Run: headless pygame with SDL's dummy video driver; simulated clock (each Clock.tick advances the game by its frame time, no real sleeping); random seed 0; keys injected as events and as key.get_pressed() state; no mouse input.
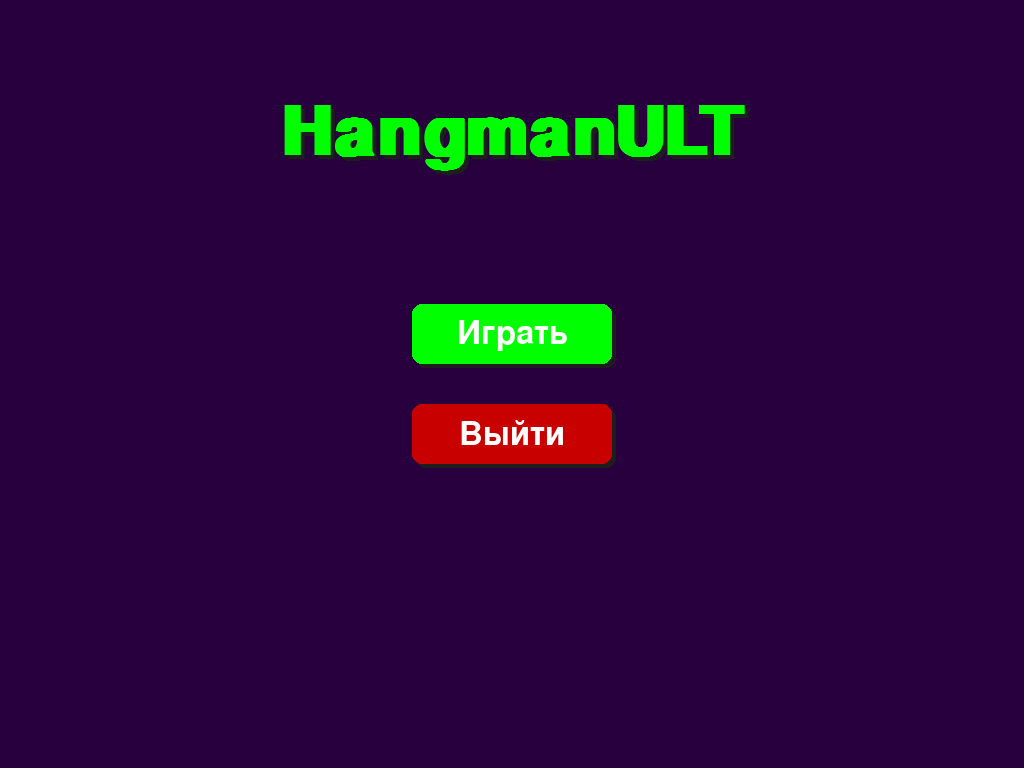
Frame 1 of 4 · flips 1–60 · no input
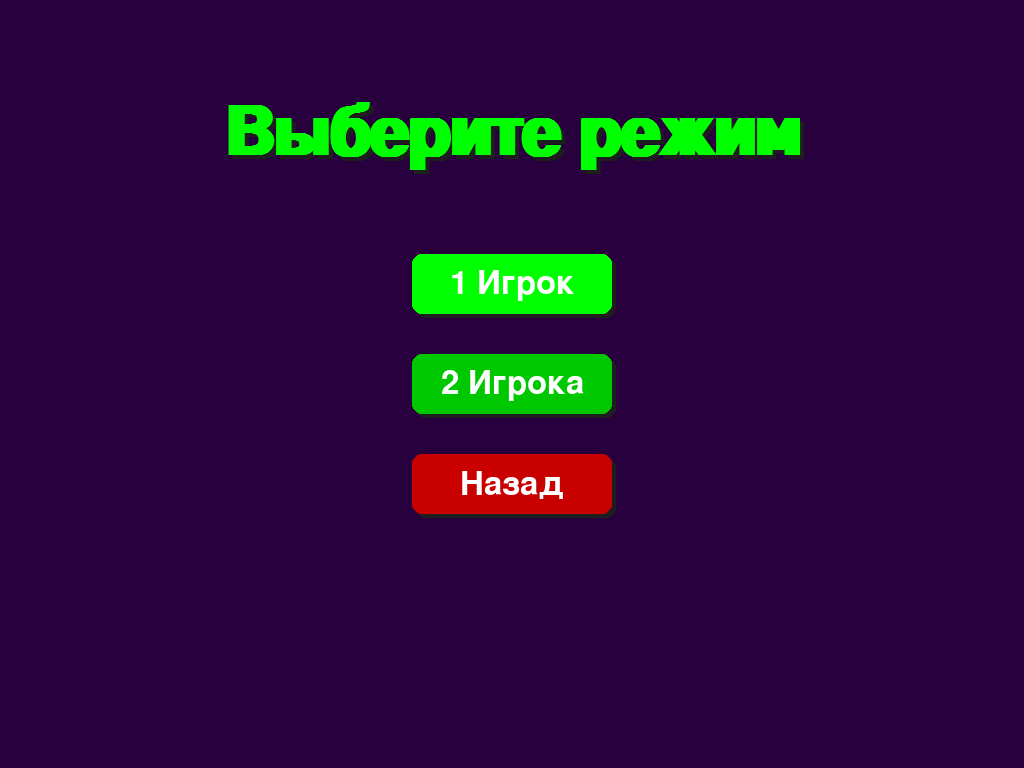
Frame 2 of 4 · flips 61–180 · tapped SPACE, RETURN · held RIGHT (→), D
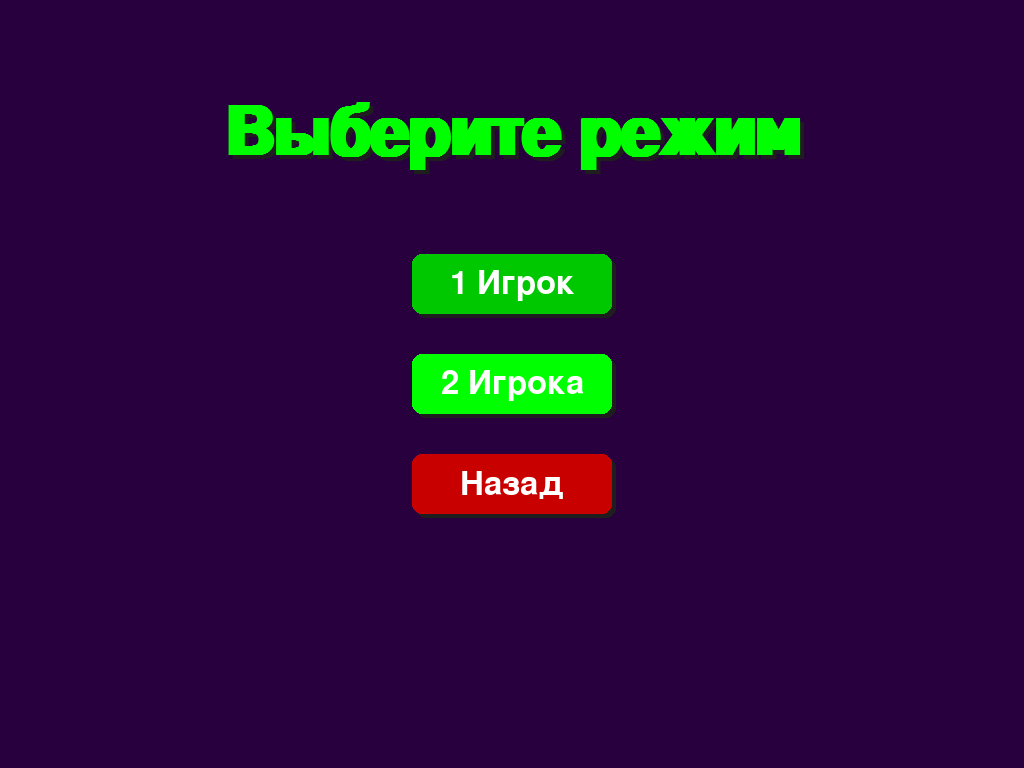
Frame 3 of 4 · flips 181–300 · held DOWN (↓), S
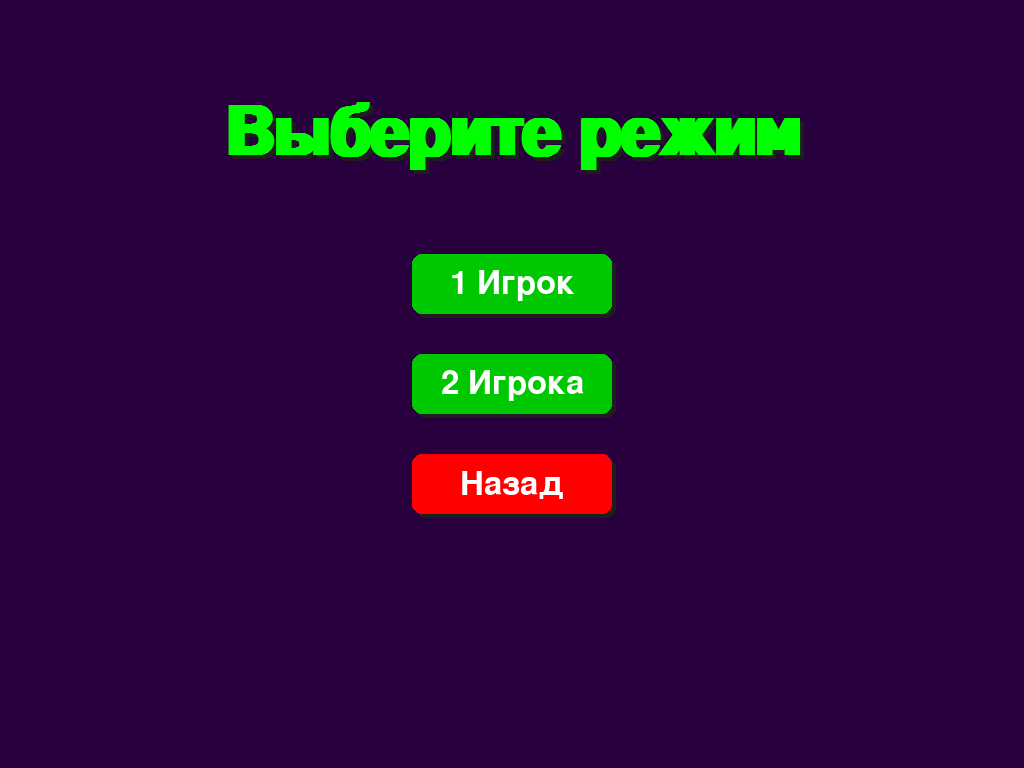
Frame 4 of 4 · flips 301–420 · held LEFT (←), A, UP (↑), W

The pygame program that drew these frames:

import pygame
import sys
import random
import time

# Инициализация Pygame
pygame.init()

# Получение текущих размеров экрана для полноэкранного режима
info = pygame.display.Info()
SCREEN_WIDTH, SCREEN_HEIGHT = info.current_w, info.current_h
CENTER_X = SCREEN_WIDTH // 2
CENTER_Y = SCREEN_HEIGHT // 2
screen = pygame.display.set_mode((SCREEN_WIDTH, SCREEN_HEIGHT), pygame.FULLSCREEN)  # Полноэкранный режим
pygame.display.set_caption("HangmanULT")
clock = pygame.time.Clock()

# Определение цветов
TEXT_COLOR = (255, 255, 255)
GREEN_BUTTON_COLOR = (0, 200, 0)
RED_BUTTON_COLOR = (200, 0, 0)
HOVER_GREEN_COLOR = (0, 255, 0)
HOVER_RED_COLOR = (255, 0, 0)
WORD_COLOR = (255, 255, 255)
HANGMAN_COLOR = (255, 0, 0)
GALLOWS_COLOR = (255, 255, 255)
SHADOW_COLOR = (30, 30, 30)
BACKGROUND_COLOR = (40, 0, 62)

# Список слов
WORDS = ["АБСТРАКЦИЯ", "АДАПТАЦИЯ", "АКАДЕМИЯ", "АКТИВНОСТЬ", "АЛГОРИТМ", "АЛЬТЕРНАТИВА", "АНАЛИЗ", "АНАТОМИЯ"]

# Шрифты
font_large = pygame.font.SysFont("Helvetica", 100, bold=True)
font = pygame.font.SysFont(None, 48)

# Параметры игры
MAX_MISSES = 10
HANGMAN_PART_DURATION = 500  # Продолжительность анимации для каждой части виселицы (в миллисекундах)

class HangmanGame:
    def __init__(self):
        self.reset_game()
        self.mode = "menu"
        self.selected_option = 0
        self.input_text = ""
        self.input_mode = False

    def reset_game(self):
        self.word = ""
        self.guessed_letters = []
        self.misses = 0
        self.start_time = None
        self.end_time = None
        self.game_over = False
        self.word_revealed = False
        self.word_guessed = False
        self.part_draw_times = [None] * MAX_MISSES

    def set_word(self, word):
        self.word = word.upper()
        self.guessed_letters = ["_"] * len(word)
        self.start_time = time.time()

    def start_single_player(self):
        self.set_word(random.choice(WORDS))
        self.mode = "game"
        self.reset_game_state()

    def start_two_player(self, word):
        self.set_word(word)
        self.mode = "game"
        self.input_mode = False
        self.input_text = ""
        self.reset_game_state()

    def reset_game_state(self):
        self.misses = 0
        self.word_revealed = False
        self.word_guessed = False
        self.part_draw_times = [None] * MAX_MISSES
        self.end_time = None

    def guess_letter(self, letter):
        if self.game_over or letter in self.guessed_letters:
            return
        letter = letter.upper()
        if letter in self.word:
            for i, char in enumerate(self.word):
                if char == letter:
                    self.guessed_letters[i] = letter
            if "_" not in self.guessed_letters:
                self.word_guessed = True
                self.end_time = time.time()
                self.game_over = True
        else:
            if self.misses < MAX_MISSES:
                self.part_draw_times[self.misses] = pygame.time.get_ticks()
                self.misses += 1
                if self.misses >= MAX_MISSES:
                    pygame.time.delay(500)
                    self.word_revealed = True
                    self.end_time = time.time()
                    self.game_over = True

    def draw_game(self):
        screen.fill(BACKGROUND_COLOR)
        self.draw_word()
        self.draw_hangman()
        self.draw_timer()

        if self.word_revealed:
            self.draw_loss_message()
        elif self.word_guessed:
            self.draw_win_message()

    def draw_main_menu(self):
        screen.fill(BACKGROUND_COLOR)
        self.draw_title("HangmanULT", CENTER_X, 100)

        # Определение кнопок относительно центра
        button_width = 200
        button_height = 60
        button_spacing = 100  # Расстояние между кнопками

        # Кнопка "Играть"
        play_button_rect = pygame.Rect(0, 0, button_width, button_height)
        play_button_rect.center = (CENTER_X, CENTER_Y - button_spacing // 2)

        # Кнопка "Выйти"
        exit_button_rect = pygame.Rect(0, 0, button_width, button_height)
        exit_button_rect.center = (CENTER_X, CENTER_Y + button_spacing // 2)

        draw_button("Играть", play_button_rect, GREEN_BUTTON_COLOR, HOVER_GREEN_COLOR, self.selected_option == 0)
        draw_button("Выйти", exit_button_rect, RED_BUTTON_COLOR, HOVER_RED_COLOR, self.selected_option == 1)

    def draw_mode_selection(self):
        screen.fill(BACKGROUND_COLOR)
        self.draw_title("Выберите режим", CENTER_X, 100)

        # Определение кнопок относительно центра
        button_width = 200
        button_height = 60
        button_spacing = 100  # Расстояние между кнопками

        # Кнопка "1 Игрок"
        one_player_rect = pygame.Rect(0, 0, button_width, button_height)
        one_player_rect.center = (CENTER_X, CENTER_Y - button_spacing)

        # Кнопка "2 Игрока"
        two_player_rect = pygame.Rect(0, 0, button_width, button_height)
        two_player_rect.center = (CENTER_X, CENTER_Y)

        # Кнопка "Назад"
        back_rect = pygame.Rect(0, 0, button_width, button_height)
        back_rect.center = (CENTER_X, CENTER_Y + button_spacing)

        draw_button("1 Игрок", one_player_rect, GREEN_BUTTON_COLOR, HOVER_GREEN_COLOR, self.selected_option == 0)
        draw_button("2 Игрока", two_player_rect, GREEN_BUTTON_COLOR, HOVER_GREEN_COLOR, self.selected_option == 1)
        draw_button("Назад", back_rect, RED_BUTTON_COLOR, HOVER_RED_COLOR, self.selected_option == 2)

    def draw_title(self, text, x, y):
        shadow_offset = 4
        shadow_color = SHADOW_COLOR

        title_surface = font_large.render(text, True, (0, 255, 0))
        shadow_surface = font_large.render(text, True, shadow_color)

        # Центрирование заголовка
        screen.blit(shadow_surface, (x - shadow_surface.get_width() // 2 + shadow_offset, y + shadow_offset))
        screen.blit(title_surface, (x - title_surface.get_width() // 2, y))

    def draw_word_entry(self):
        screen.fill(BACKGROUND_COLOR)
        # Текст запроса слова
        prompt_text = "Игрок 1: придумайте слово"
        draw_text_center(prompt_text, CENTER_X, CENTER_Y - 100)
        draw_text_center(self.input_text, CENTER_X, CENTER_Y - 50)

        # Определение кнопок относительно центра
        button_width = 200
        button_height = 60
        button_spacing = 80  # Расстояние между кнопками

        # Кнопка "Загадать"
        set_word_rect = pygame.Rect(0, 0, button_width, button_height)
        set_word_rect.center = (CENTER_X, CENTER_Y + 30)

        # Кнопка "Назад"
        back_rect = pygame.Rect(0, 0, button_width, button_height)
        back_rect.center = (CENTER_X, CENTER_Y + 30 + button_spacing)

        draw_button("Загадать", set_word_rect, GREEN_BUTTON_COLOR, HOVER_GREEN_COLOR, self.selected_option == 0)
        draw_button("Назад", back_rect, RED_BUTTON_COLOR, HOVER_RED_COLOR, self.selected_option == 1)

    def draw_word(self):
        word_display = " ".join(self.guessed_letters)
        word_surface = font.render(word_display, True, WORD_COLOR)
        word_rect = word_surface.get_rect(center=(CENTER_X, CENTER_Y - 200))
        screen.blit(word_surface, word_rect)

    def draw_timer(self):
        if self.game_over and self.end_time:
            elapsed_time = int(self.end_time - self.start_time)
        else:
            elapsed_time = int(time.time() - self.start_time)
        timer_text = f"Время в игре: {elapsed_time} сек"
        timer_surface = font.render(timer_text, True, TEXT_COLOR)
        timer_rect = timer_surface.get_rect(center=(CENTER_X, CENTER_Y + 250))
        screen.blit(timer_surface, timer_rect)

    def draw_hangman(self):
        current_time = pygame.time.get_ticks()
        center_x = CENTER_X
        center_y = CENTER_Y  # Основная точка для рисования виселицы

        # Параметры виселицы
        base_length = 300
        upright_height = 300
        top_beam_length = 150
        noose_length = 50

        # Определяем координаты частей виселицы относительно центра
        base_start = (center_x - base_length // 2, center_y + upright_height // 2)
        base_end = (center_x + base_length // 2, center_y + upright_height // 2)

        upright_start = base_start
        upright_end = (center_x - base_length // 2, center_y - upright_height // 2)

        top_beam_start = upright_end
        top_beam_end = (upright_end[0] + top_beam_length, upright_end[1])

        noose_start = top_beam_end
        noose_end = (noose_start[0], noose_start[1] + noose_length)

        gallows_parts = [
            (base_start, base_end),            # Основание
            (upright_start, upright_end),      # Вертикальная часть
            (top_beam_start, top_beam_end),    # Верхняя балка
            (noose_start, noose_end)           # Петля
        ]

        hangman_parts = [
            # Определяем функции для рисования частей человечка
            lambda: pygame.draw.circle(screen, HANGMAN_COLOR, (center_x, noose_end[1] + 20), 20, 5),  # Голова
            lambda: pygame.draw.line(screen, HANGMAN_COLOR, (center_x, noose_end[1] + 40),
                                     (center_x, noose_end[1] + 120), 8),  # Тело
            lambda: pygame.draw.line(screen, HANGMAN_COLOR, (center_x, noose_end[1] + 60),
                                     (center_x - 30, noose_end[1] + 90), 5),  # Левая рука
            lambda: pygame.draw.line(screen, HANGMAN_COLOR, (center_x, noose_end[1] + 60),
                                     (center_x + 30, noose_end[1] + 90), 5),  # Правая рука
            lambda: pygame.draw.line(screen, HANGMAN_COLOR, (center_x, noose_end[1] + 120),
                                     (center_x - 30, noose_end[1] + 170), 5),  # Левая нога
            lambda: pygame.draw.line(screen, HANGMAN_COLOR, (center_x, noose_end[1] + 120),
                                     (center_x + 30, noose_end[1] + 170), 5)   # Правая нога
        ]

        # Рисуем виселицу
        for i in range(min(self.misses, 4)):
            if self.part_draw_times[i] and current_time >= self.part_draw_times[i]:
                start_pos, end_pos = gallows_parts[i]
                progress = min((current_time - self.part_draw_times[i]) / HANGMAN_PART_DURATION, 1)
                draw_end_pos = (
                    start_pos[0] + progress * (end_pos[0] - start_pos[0]),
                    start_pos[1] + progress * (end_pos[1] - start_pos[1])
                )
                pygame.draw.line(screen, GALLOWS_COLOR, start_pos, draw_end_pos, 8)

        # Рисуем человечка
        for i in range(4, self.misses):
            if self.part_draw_times[i] and current_time >= self.part_draw_times[i]:
                progress = min((current_time - self.part_draw_times[i]) / HANGMAN_PART_DURATION, 1)
                if i - 4 < len(hangman_parts):
                    # Для анимации можно добавить прогресс, но для простоты рисуем сразу
                    hangman_parts[i - 4]()

        # Опционально: Отладочные линии для проверки центрирования (уберите после проверки)
        # pygame.draw.line(screen, (255, 255, 0), (CENTER_X, 0), (CENTER_X, SCREEN_HEIGHT), 1)  # Вертикальная
        # pygame.draw.line(screen, (255, 255, 0), (0, CENTER_Y), (SCREEN_WIDTH, CENTER_Y), 1)    # Горизонтальная

    def draw_loss_message(self):
        loss_message = f"Игра завершена! Было загадано слово: {self.word}"
        restart_message = "Для продолжения нажмите Enter"
        loss_surface = font.render(loss_message, True, TEXT_COLOR)
        restart_surface = font.render(restart_message, True, TEXT_COLOR)

        # Располагаем сообщение ближе к верхней части экрана
        # Определяем отступы относительно верхнего края
        loss_y = 150  # Расстояние от верхнего края
        restart_y = 220  # Расстояние от верхнего края

        loss_rect = loss_surface.get_rect(center=(CENTER_X, loss_y))
        restart_rect = restart_surface.get_rect(center=(CENTER_X, restart_y))

        screen.blit(loss_surface, loss_rect)
        screen.blit(restart_surface, restart_rect)

    def draw_win_message(self):
        win_message = "Поздравляем! Повешения не будет!"
        restart_message = "Для продолжения нажмите Enter"
        win_surface = font.render(win_message, True, TEXT_COLOR)
        restart_surface = font.render(restart_message, True, TEXT_COLOR)

        # Располагаем сообщение ближе к верхней части экрана
        # Определяем отступы относительно верхнего края
        win_y = 150  # Расстояние от верхнего края
        restart_y = 220  # Расстояние от верхнего края

        win_rect = win_surface.get_rect(center=(CENTER_X, win_y))
        restart_rect = restart_surface.get_rect(center=(CENTER_X, restart_y))

        screen.blit(win_surface, win_rect)
        screen.blit(restart_surface, restart_rect)

def draw_text(text, x, y, color=TEXT_COLOR, center=False):
    text_surface = font.render(text, True, color)
    if center:
        text_rect = text_surface.get_rect(center=(x, y))
        screen.blit(text_surface, text_rect)
    else:
        screen.blit(text_surface, (x, y))

def draw_text_center(text, x, y, color=TEXT_COLOR):
    draw_text(text, x, y, color, center=True)

def draw_button(text, rect, color, hover_color, selected):
    color_to_use = hover_color if selected else color
    shadow_offset = 4
    shadow_rect = rect.move(shadow_offset, shadow_offset)
    pygame.draw.rect(screen, SHADOW_COLOR, shadow_rect, border_radius=10)
    pygame.draw.rect(screen, color_to_use, rect, border_radius=10)
    draw_text_center(text, rect.centerx, rect.centery)

def main():
    game = HangmanGame()

    while True:
        for event in pygame.event.get():
            if event.type == pygame.QUIT:
                pygame.quit()
                sys.exit()
            elif event.type == pygame.KEYDOWN:
                if game.mode == "menu":
                    if event.key in [pygame.K_UP, pygame.K_DOWN]:
                        game.selected_option = (game.selected_option + 1) % 2
                    elif event.key == pygame.K_RETURN:
                        if game.selected_option == 0:
                            game.mode = "mode_selection"
                        elif game.selected_option == 1:
                            pygame.quit()
                            sys.exit()
                elif game.mode == "mode_selection":
                    if event.key in [pygame.K_UP, pygame.K_DOWN]:
                        game.selected_option = (game.selected_option + 1) % 3
                    elif event.key == pygame.K_RETURN:
                        if game.selected_option == 0:
                            game.start_single_player()
                        elif game.selected_option == 1:
                            game.input_mode = True
                            game.mode = "word_entry"
                        elif game.selected_option == 2:
                            game.mode = "menu"
                elif game.mode == "word_entry":
                    if event.key in [pygame.K_UP, pygame.K_DOWN]:
                        game.selected_option = (game.selected_option + 1) % 2
                    elif event.key == pygame.K_RETURN:
                        if game.selected_option == 0 and game.input_text:
                            game.start_two_player(game.input_text)
                        elif game.selected_option == 1:
                            game.mode = "mode_selection"
                    elif event.key == pygame.K_BACKSPACE:
                        game.input_text = game.input_text[:-1]
                    elif event.unicode.isalpha():
                        game.input_text += event.unicode.upper()
                elif game.mode == "game":
                    if not game.game_over:
                        if event.key == pygame.K_ESCAPE:
                            game.mode = "menu"
                        elif event.unicode.isalpha():
                            game.guess_letter(event.unicode)
                    else:
                        if event.key == pygame.K_RETURN:
                            game.reset_game()
                            game.mode = "menu"

        if game.mode == "menu":
            game.draw_main_menu()
        elif game.mode == "mode_selection":
            game.draw_mode_selection()
        elif game.mode == "word_entry":
            game.draw_word_entry()
        elif game.mode == "game":
            game.draw_game()

        pygame.display.flip()
        clock.tick(30)

if __name__ == "__main__":
    main()
